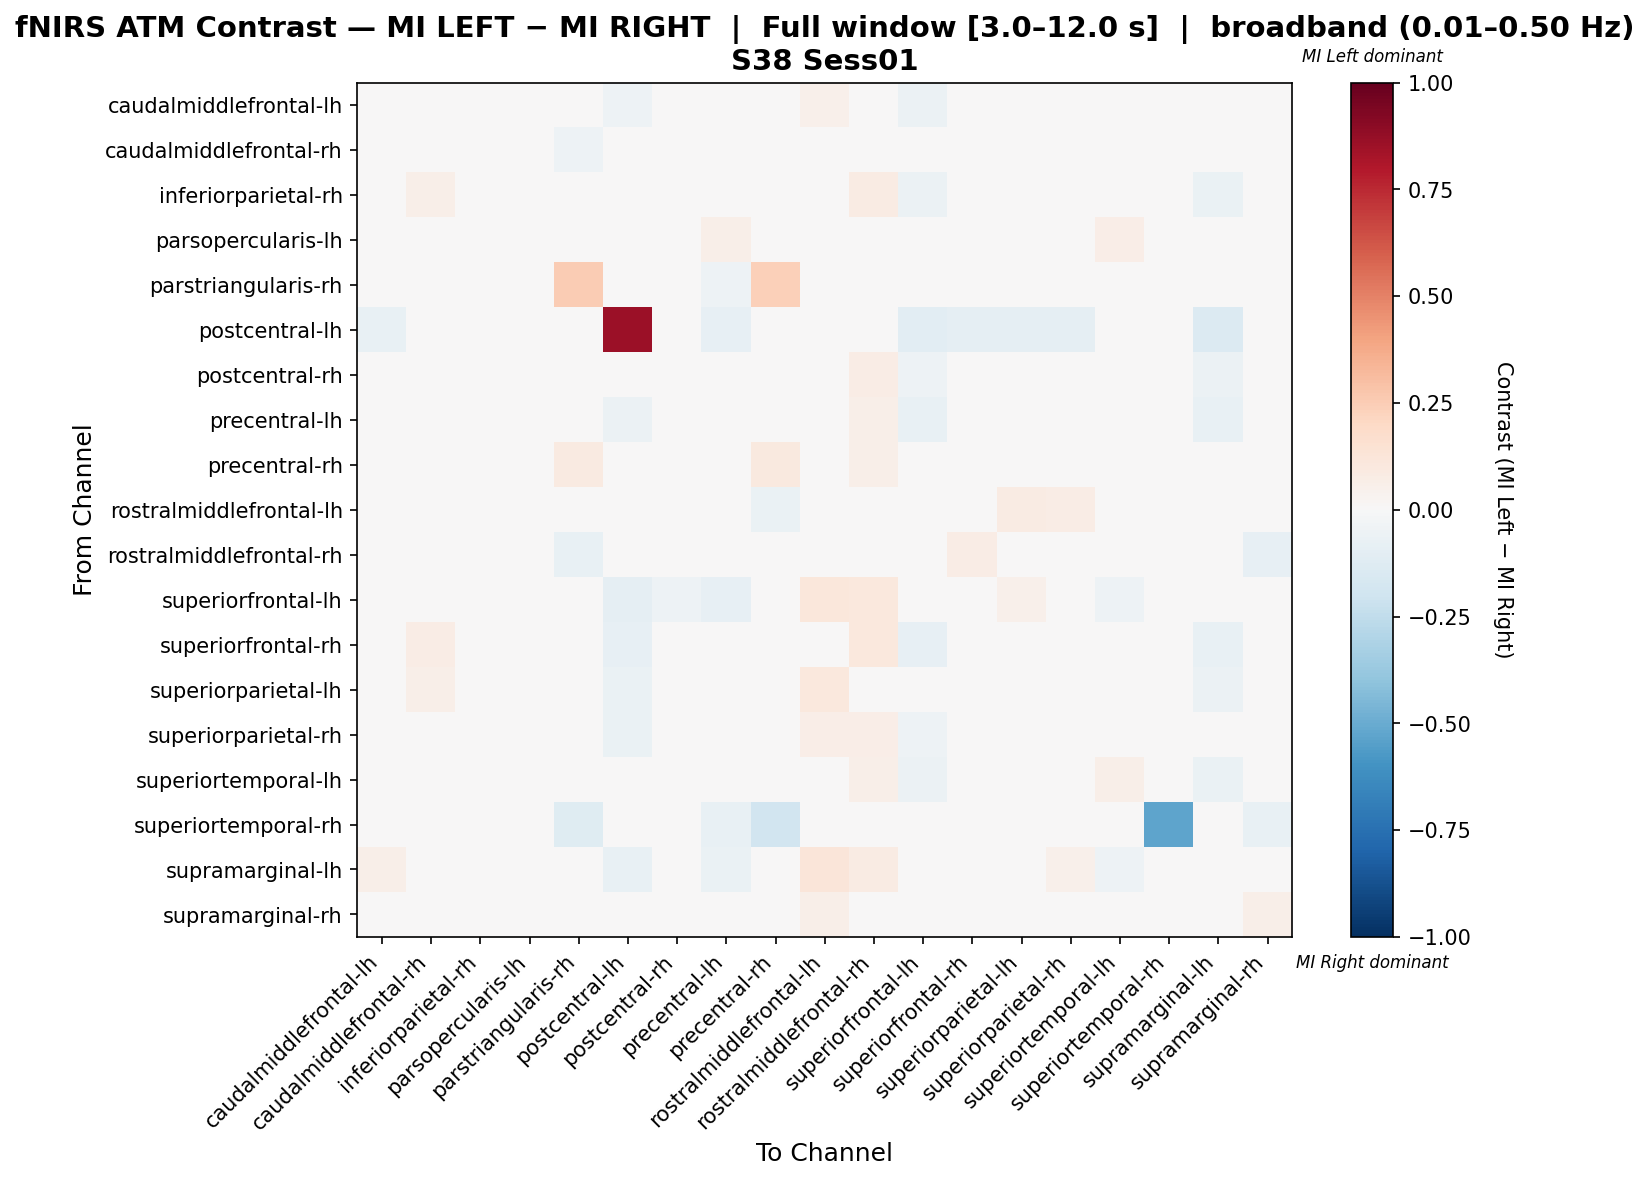

The data file committed next to this chart (first rows):
, caudalmiddlefrontal-lh, caudalmiddlefrontal-rh, inferiorparietal-rh, parsopercularis-lh, parstriangularis-rh, postcentral-lh, postcentral-rh, precentral-lh, precentral-rh, rostralmiddlefrontal-lh, rostralmiddlefrontal-rh, superiorfrontal-lh, superiorfrontal-rh, superiorparietal-lh, superiorparietal-rh, superiortemporal-lh, superiortemporal-rh, supramarginal-lh, supramarginal-rh
caudalmiddlefrontal-lh, 0.009077, 0.04122, 0.00625, 0.006622, -0.01786, -0.05074, 0.007366, -0.01786, -0.01518, 0.05283, 0.03519, -0.05521, -0.01399, 0.01533, 0.01473, -0.002232, 0.0, -0.03936, 0.02381
caudalmiddlefrontal-rh, -0.01738, 0.02628, 0.02172, 0.0, -0.05435, -0.02204, 0.02303, 0.0076, -0.03534, 0.01728, 0.04647, -0.02769, 0.02642, 0.005427, 0.01936, -0.006518, 0.0, -0.02299, -0.007288
inferiorparietal-rh, -0.01126, 0.06193, 0.02186, 0.0008514, -0.03315, -0.03867, 0.04414, 0.01998, 0.02068, 0.02295, 0.08403, -0.06077, 0.01033, -0.02644, -0.0009057, 0.0003079, 0.0, -0.0663, -0.04957
parsopercularis-lh, 0.006098, 0.006098, 0.0, 0.03659, 0.0, 0.0, -0.03049, 0.05488, 0.0, 0.0, -0.03659, 0.0, 0.0, -0.02439, -0.04878, 0.06707, 0.0, -0.03659, 0.006098
parstriangularis-rh, -0.03073, -0.01763, -0.04301, 0.0, 0.2513, -0.03226, -0.04659, -0.05018, 0.2355, 0.01463, -0.03943, -0.04301, -0.04301, -0.04425, -0.04301, -0.04659, -0.01434, -0.04301, 0.0356
postcentral-lh, -0.07371, -0.01229, -0.02948, 0.0, -0.0172, 0.8575, -0.04668, -0.08108, -0.01229, 0.0, 0.0, -0.1081, -0.08845, -0.09337, -0.09091, -0.04668, 0.0, -0.1351, -0.02211
postcentral-rh, -0.003837, 0.04641, 0.03373, -0.008919, -0.02748, -0.0444, 0.03247, -0.002857, 0.01516, 0.02751, 0.07374, -0.05448, 0.005418, -0.02305, -0.0149, 0.004465, 0.0, -0.05984, 0.0008534
precentral-lh, -0.003836, 0.04228, 0.03748, 0.04127, -0.02293, -0.06173, 0.02864, 0.02056, 0.00828, 0.02115, 0.05639, -0.07231, -0.00836, -0.02926, -0.0119, 0.03367, -0.003527, -0.07407, -0.001796
precentral-rh, -0.04962, 0.001077, 0.016, 0.0, 0.09141, -0.0209, 0.01483, -0.01292, 0.09905, -0.01586, 0.05481, -0.04478, 0.01067, -0.02628, 0.001126, -0.00783, -0.02985, -0.03582, -0.04512
rostralmiddlefrontal-lh, -0.01866, -0.01221, 0.02341, 0.0, -0.03776, 0.003344, 0.01743, 0.02341, -0.06691, -0.03612, -0.01698, -0.0282, -0.03036, 0.07835, 0.07692, 0.02341, 0.0, -0.01459, 0.01551
rostralmiddlefrontal-rh, -0.03471, 0.003619, 0.04729, -0.04511, -0.07519, 0.0, 0.04479, 0.0301, -0.01215, -0.04796, 0.01545, 0.02006, 0.0745, -0.02075, 0.04442, 0.03583, 0.0, 0.0003662, -0.08055
superiorfrontal-lh, 0.04641, 0.04785, -0.03929, 0.0, -0.02358, -0.09037, -0.05305, -0.07859, -0.02554, 0.1132, 0.1071, -0.008771, -0.01288, 0.05231, 0.03659, -0.05305, 0.0, 0.01498, -0.0334
superiorfrontal-rh, 0.001467, 0.0738, 0.03017, 0.0, -0.02474, -0.07835, 0.02668, -0.006946, 0.02635, 0.03571, 0.1022, -0.08373, -0.01486, -0.01742, 0.014, 0.001136, 0.0, -0.07437, -0.01109
superiorparietal-lh, 0.02494, 0.05507, -0.00141, 0.001611, -0.01453, -0.06762, 0.0006155, -0.03249, -0.01957, 0.1039, 0.04018, -0.04027, -0.01469, 0.0309, 0.003592, -0.03125, 0.0, -0.0552, 0.01622
superiorparietal-rh, 0.02613, 0.04619, 0.01966, -0.00773, -0.022, -0.06599, 0.0005624, -0.01696, 0.01209, 0.06365, 0.0654, -0.05456, -0.002884, -0.004451, 0.01042, -0.01364, 0.0, -0.04713, -0.008753
superiortemporal-lh, -0.003838, 0.01943, 0.01103, 0.04806, -0.02495, -0.04366, 0.02959, 0.02391, 0.002239, 0.02071, 0.05973, -0.05613, -0.01175, -0.03758, -0.02047, 0.06077, 0.0, -0.06653, -0.01055
superiortemporal-rh, 0.0, 0.0, 0.0, 0.0, -0.119, 0.0, 0.0, -0.07143, -0.1905, 0.0, 0.0, 0.0, 0.0, 0.0, 0.0, -0.02381, -0.5238, 0.0, -0.07143
supramarginal-lh, 0.05948, 0.04192, -0.03617, -0.01085, -0.0217, -0.07584, -0.04063, -0.06872, -0.01808, 0.1173, 0.07819, -0.02403, -0.01318, 0.03054, 0.05043, -0.05425, 0.0, 0.00991, -0.02436
supramarginal-rh, 0.02982, 0.04627, -0.02908, 0.01144, 0.01218, -0.02265, 0.009788, -0.01697, -0.03163, 0.06033, -0.01151, -0.04179, -0.01376, 0.007545, -0.008378, -0.01458, -0.004785, -0.04164, 0.05942
